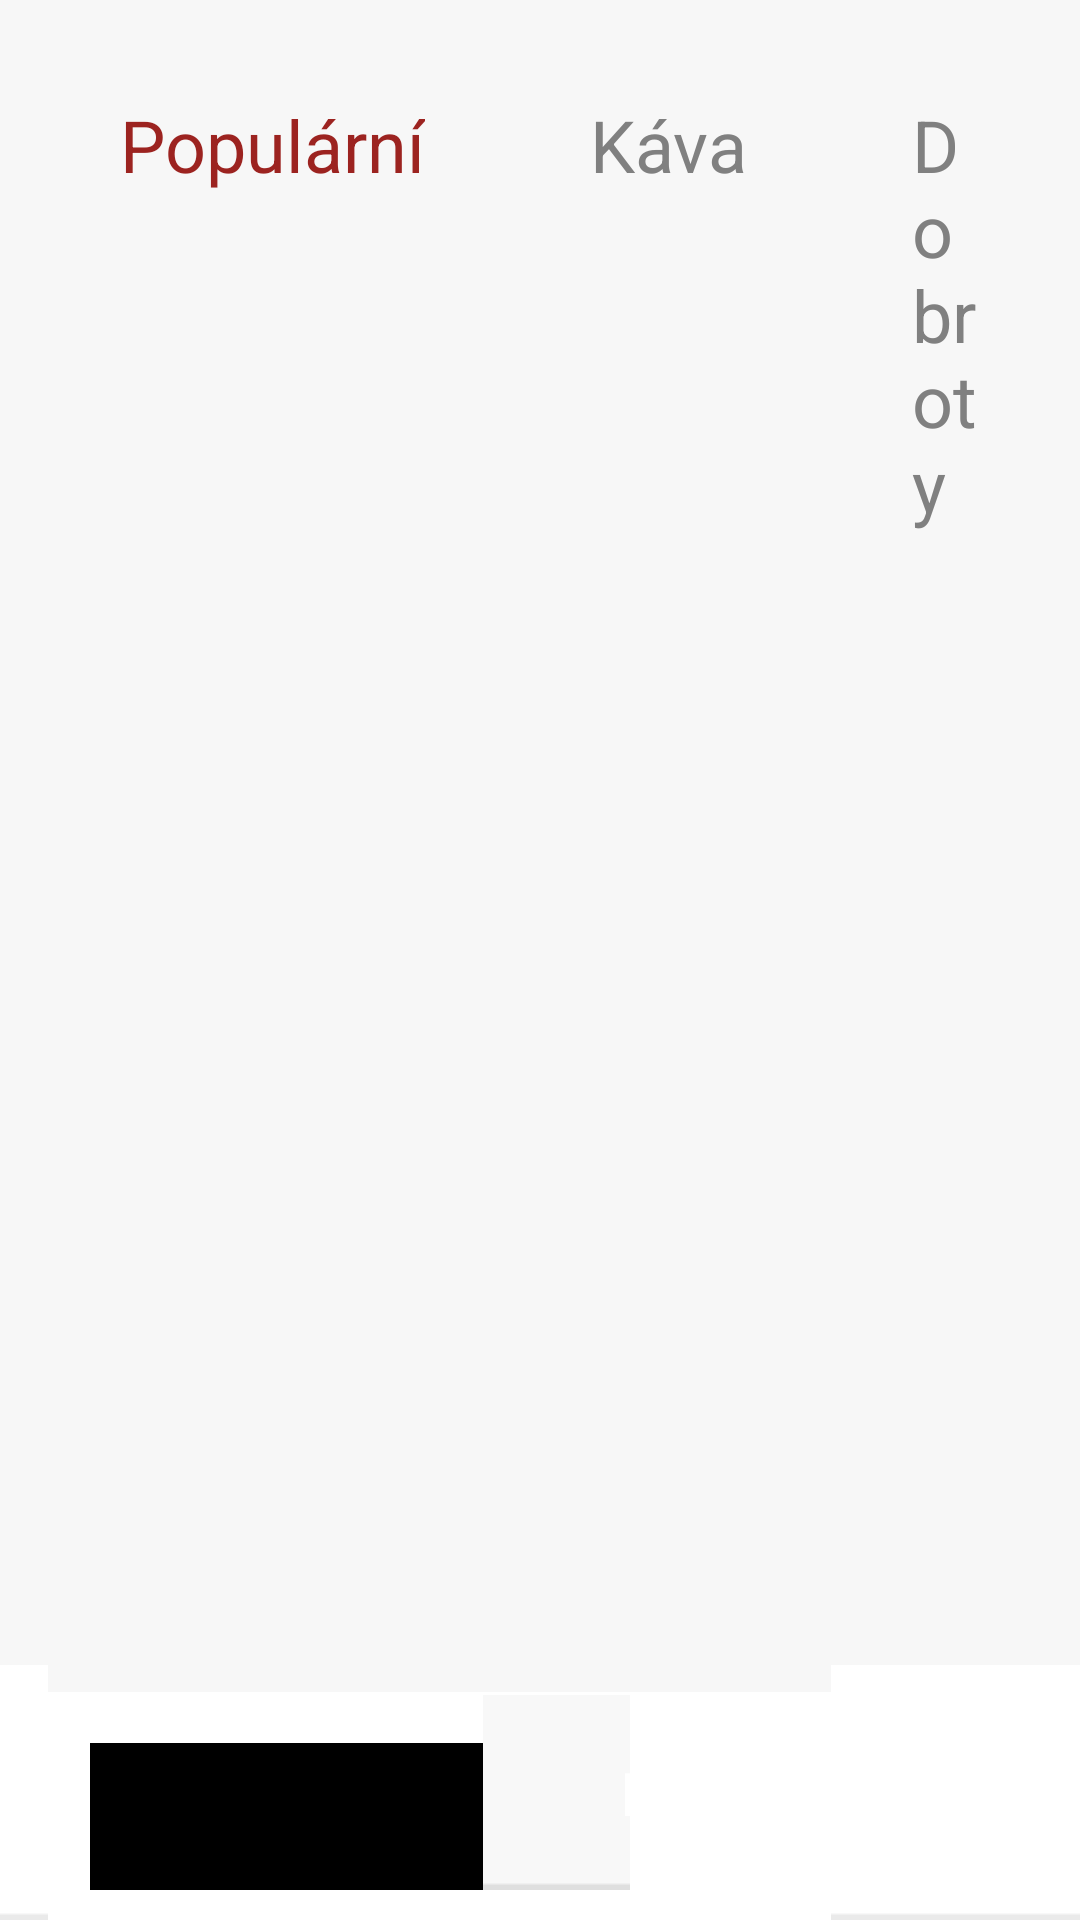

Layout XML and referenced resources for this Android screen:
<!-- AndroidManifest.xml: application theme CustomActionBarTheme -->
<!-- res/layout/fragment_sortiment.xml -->
<?xml version="1.0" encoding="utf-8"?>
<RelativeLayout xmlns:android="http://schemas.android.com/apk/res/android"
    xmlns:tools="http://schemas.android.com/tools"
    android:layout_width="match_parent"
    android:layout_height="match_parent"
    android:orientation="vertical"
    android:background="#F7F7F7"
    tools:context=".SortimentFragment">



        <LinearLayout
            android:orientation="horizontal"
            android:layout_width="1196dp"
            android:layout_height="fill_parent"
            android:layout_marginLeft="40dp">


            <TextView
                android:layout_width="wrap_content"
                android:layout_height="wrap_content"
                android:text="Populární"
                android:textSize="24sp"
                android:paddingTop="32dp"
                android:paddingBottom="20dp"
                android:paddingRight="30dp"
                android:id="@+id/textPopular"
                android:textColor="#9c2320"/>

            <TextView
                android:layout_width="wrap_content"
                android:layout_height="wrap_content"
                android:text="Káva"
                android:textSize="24sp"
                android:paddingTop="32dp"
                android:paddingBottom="20dp"
                android:paddingLeft="25dp"
                android:paddingRight="30dp"
                android:id="@+id/textKava"
                android:textColor="#808080"/>

            <TextView
                android:layout_width="wrap_content"
                android:layout_height="wrap_content"
                android:text="Dobroty"
                android:textSize="24sp"
                android:paddingTop="32dp"
                android:paddingBottom="20dp"
                android:paddingLeft="25dp"
                android:paddingRight="30dp"
                android:id="@+id/textDobroty"
                android:textColor="#808080"/>

            <TextView
                android:layout_width="wrap_content"
                android:layout_height="wrap_content"
                android:text="Alkohol"
                android:textSize="24sp"
                android:paddingTop="32dp"
                android:paddingBottom="20dp"
                android:paddingLeft="25dp"
                android:paddingRight="30dp"
                android:id="@+id/textAlkohol"
                android:textColor="#808080"/>

            <TextView
                android:layout_width="wrap_content"
                android:layout_height="wrap_content"
                android:text="Ostatní"
                android:textSize="24sp"
                android:paddingTop="32dp"
                android:paddingBottom="20dp"
                android:paddingLeft="25dp"
                android:paddingRight="30dp"
                android:id="@+id/textOstatni"
                android:textColor="#808080"/>
        </LinearLayout>

        <GridView
            android:layout_width="wrap_content"
            android:layout_height="480dp"
            android:layout_marginLeft="40dp"
            android:numColumns="6"
            android:gravity="center"
            android:layout_marginTop="90dp"
            android:layout_marginBottom="90dp"
            android:verticalSpacing="10dp"
            android:stretchMode="columnWidth"
            android:listSelector="@android:color/transparent"
            android:id="@+id/gridViewSortiment" />

    <GridView
        android:layout_width="wrap_content"
        android:layout_height="480dp"
        android:layout_marginLeft="40dp"
        android:numColumns="6"
        android:gravity="center"
        android:layout_marginTop="90dp"
        android:layout_marginBottom="90dp"
        android:verticalSpacing="10dp"
        android:stretchMode="columnWidth"
        android:listSelector="@android:color/transparent"
        android:id="@+id/gridViewSortiment2" />

    <GridView
        android:layout_width="wrap_content"
        android:layout_height="480dp"
        android:layout_marginLeft="40dp"
        android:numColumns="6"
        android:gravity="center"
        android:layout_marginTop="90dp"
        android:layout_marginBottom="90dp"
        android:verticalSpacing="10dp"
        android:stretchMode="columnWidth"
        android:listSelector="@android:color/transparent"
        android:id="@+id/gridViewSortiment3" />

    <GridView
        android:layout_width="wrap_content"
        android:layout_height="480dp"
        android:layout_marginLeft="40dp"
        android:numColumns="6"
        android:gravity="center"
        android:layout_marginTop="90dp"
        android:layout_marginBottom="90dp"
        android:verticalSpacing="10dp"
        android:stretchMode="columnWidth"
        android:listSelector="@android:color/transparent"
        android:id="@+id/gridViewSortiment4" />

    <GridView
        android:layout_width="wrap_content"
        android:layout_height="480dp"
        android:layout_marginLeft="40dp"
        android:numColumns="6"
        android:gravity="center"
        android:layout_marginTop="90dp"
        android:layout_marginBottom="90dp"
        android:verticalSpacing="10dp"
        android:stretchMode="columnWidth"
        android:listSelector="@android:color/transparent"
        android:id="@+id/gridViewSortiment5" />

    <ImageView
        android:id="@+id/bottomSpace"
        android:layout_width="1280dp"
        android:layout_height="85dp"
        android:layout_alignParentBottom="true"
        android:src="@drawable/actionbar_bg"
        android:scaleType="fitXY" />

    <ImageView
        android:id="@+id/backSortiment"
        android:layout_width="180dp"
        android:layout_height="65dp"
        android:layout_alignParentBottom="true"
        android:layout_marginLeft="30dp"
        android:layout_marginBottom="10dp"
        android:background="@drawable/btn_grey_normal"
        android:scaleType="fitXY" />

    <TextView
        android:id="@+id/backText"
        android:layout_width="wrap_content"
        android:layout_height="wrap_content"
        android:layout_alignLeft="@+id/backSortiment"
        android:layout_alignTop="@+id/backSortiment"
        android:layout_alignRight="@+id/backSortiment"
        android:layout_alignBottom="@+id/backSortiment"
        android:layout_margin="1dp"
        android:gravity="center"
        android:text="ZPĚT"
        android:textSize="20sp"
        android:textColor="#000000" />

    <ImageView
        android:id="@+id/addSortiment"
        android:layout_width="180dp"
        android:layout_height="65dp"
        android:layout_alignParentBottom="true"
        android:layout_alignParentRight="true"
        android:layout_marginRight="30dp"
        android:layout_marginBottom="10dp"
        android:background="@drawable/btn_green_normal"
        android:visibility="invisible"
        android:scaleType="fitXY" />

    <TextView
        android:id="@+id/addText"
        android:layout_width="wrap_content"
        android:layout_height="wrap_content"
        android:layout_alignLeft="@+id/addSortiment"
        android:layout_alignTop="@+id/addSortiment"
        android:layout_alignRight="@+id/addSortiment"
        android:layout_alignBottom="@+id/addSortiment"
        android:layout_margin="1dp"
        android:gravity="center"
        android:text="PŘIDAT"
        android:textSize="20sp"
        android:onClick="addSortimentDialog"
        android:textColor="#ffffff" />


</RelativeLayout>
<!-- resources referenced by this layout -->
<resources>
  <style name="CustomActionBarTheme" parent="Theme.AppCompat.Light">
          <item name="android:actionBarStyle">@style/MyActionBar</item>
      </style>
  <style name="MyActionBar" parent="@android:style/Widget.Holo.Light.ActionBar.Solid.Inverse">
          <item name="android:background">@drawable/actionbar_bg</item>
          <item name="android:titleTextStyle">@style/MyActionBarTitleText</item>
          <item name="android:icon">@android:color/transparent</item>
      </style>
  <style name="MyActionBarTitleText" parent="@android:style/TextAppearance.Holo.Widget.ActionBar.Title">
          <item name="android:textColor">#595959</item>
          <item name="android:textSize">24sp</item>
      </style>
</resources>
